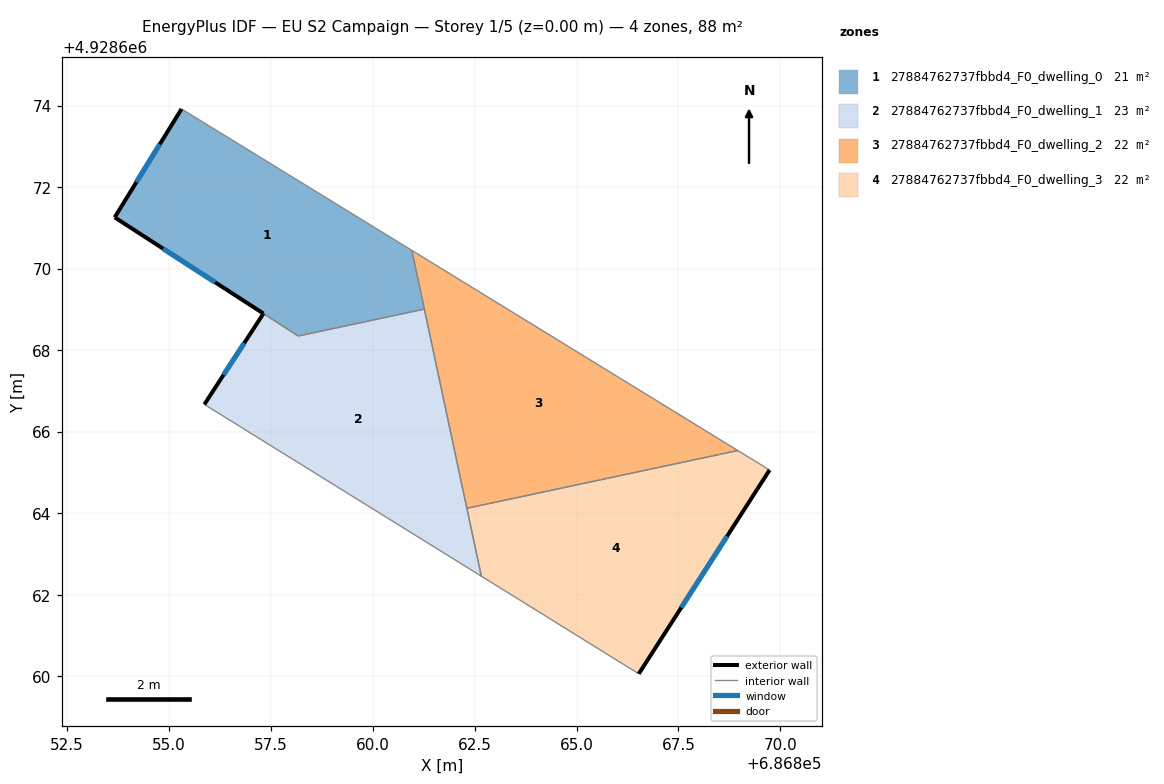
=== STOREY PLAN SPEC (per zone: floor XY polygon, exterior-wall plan segments, windows/doors) ===
zone 1: 27884762737fbbd4_F0_dwelling_0  (21.5 m²)
  floor: (686860.96, 4928670.45) (686861.27, 4928669.01) (686858.18, 4928668.35) (686853.67, 4928671.26) (686855.31, 4928673.92)
  exterior wall: (686855.31, 4928673.92) – (686853.67, 4928671.26)  [3.1 m]
    window: (686854.77, 4928673.05) – (686854.20, 4928672.13)  [1.1 m²]
  exterior wall: (686853.67, 4928671.26) – (686857.32, 4928668.90)  [4.3 m]
    window: (686854.86, 4928670.49) – (686856.13, 4928669.67)  [1.6 m²]
  interior walls: 4
zone 2: 27884762737fbbd4_F0_dwelling_1  (22.5 m²)
  floor: (686861.27, 4928669.01) (686862.67, 4928662.46) (686855.87, 4928666.67) (686857.32, 4928668.90) (686858.17, 4928668.35)
  exterior wall: (686857.32, 4928668.90) – (686855.87, 4928666.67)  [2.7 m]
    window: (686856.85, 4928668.17) – (686856.34, 4928667.40)  [1.0 m²]
  interior walls: 5
zone 3: 27884762737fbbd4_F0_dwelling_2  (22.0 m²)
  floor: (686868.96, 4928665.54) (686862.31, 4928664.12) (686860.96, 4928670.45)
  interior walls: 4
zone 4: 27884762737fbbd4_F0_dwelling_3  (22.0 m²)
  floor: (686869.74, 4928665.06) (686866.53, 4928660.06) (686862.67, 4928662.46) (686862.31, 4928664.12) (686868.96, 4928665.54)
  exterior wall: (686866.53, 4928660.06) – (686869.74, 4928665.06)  [5.9 m]
    window: (686867.57, 4928661.69) – (686868.69, 4928663.43)  [2.2 m²]
  interior walls: 4

=== DERIVED (storey summary) ===
Building: EU S2 Campaign
Storey: 1 of 5  (floor level z = 0.00 m)
Storey gross floor area: 88.0 m²
Zones on this storey: 4
  - 27884762737fbbd4_F0_dwelling_0: floor 21.5 m²; exterior wall 7.5 m (22.4 m²); 2 window(s) 2.7 m²; WWR 12.2%
  - 27884762737fbbd4_F0_dwelling_1: floor 22.5 m²; exterior wall 2.7 m (8.0 m²); 1 window(s) 1.0 m²; WWR 12.2%
  - 27884762737fbbd4_F0_dwelling_2: floor 22.0 m²
  - 27884762737fbbd4_F0_dwelling_3: floor 22.0 m²; exterior wall 5.9 m (17.8 m²); 1 window(s) 2.2 m²; WWR 12.2%
Zone adjacency (shared interzone walls):
  - 27884762737fbbd4_F0_dwelling_0 ↔ 27884762737fbbd4_F0_dwelling_1
  - 27884762737fbbd4_F0_dwelling_0 ↔ 27884762737fbbd4_F0_dwelling_2
  - 27884762737fbbd4_F0_dwelling_1 ↔ 27884762737fbbd4_F0_dwelling_2
  - 27884762737fbbd4_F0_dwelling_1 ↔ 27884762737fbbd4_F0_dwelling_3
  - 27884762737fbbd4_F0_dwelling_2 ↔ 27884762737fbbd4_F0_dwelling_3